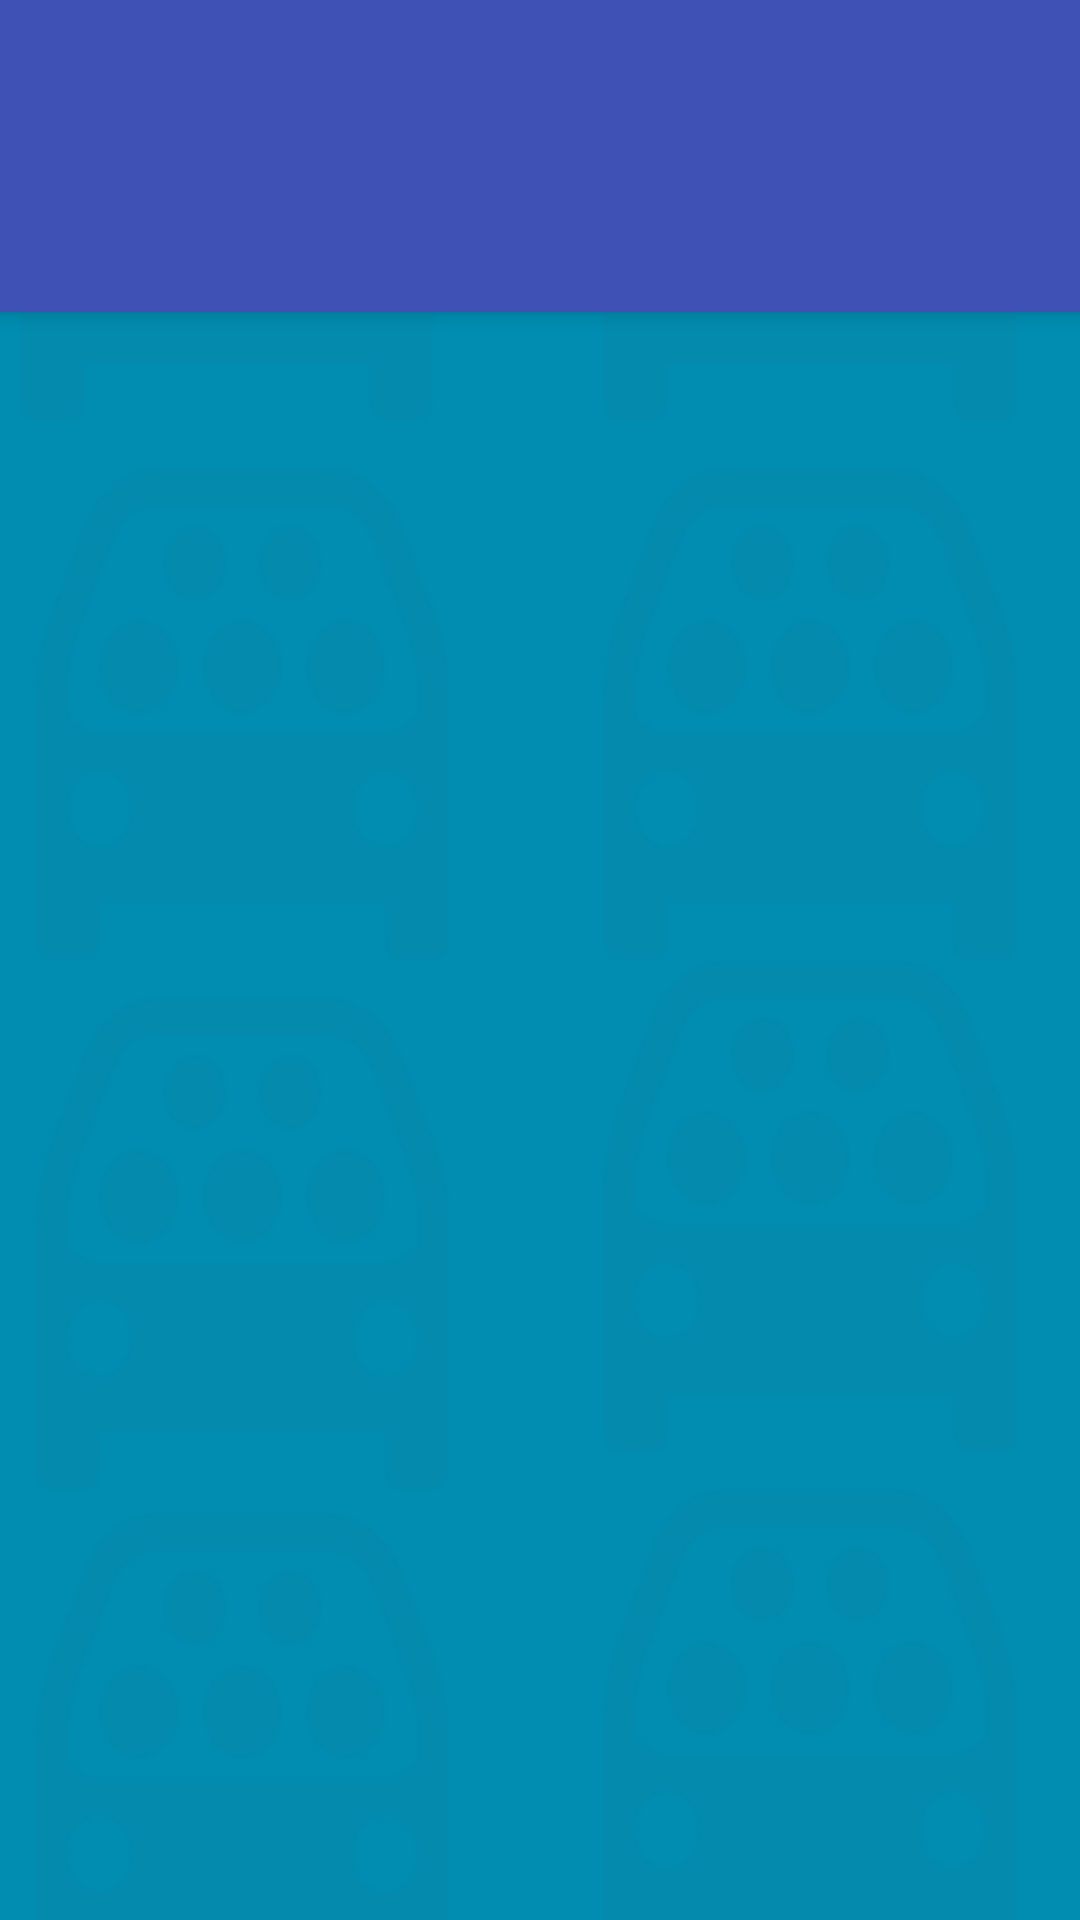

Here is an Android app screen rendered from its layout file. Give the layout XML and the strings, colors and styles it references.
<!-- AndroidManifest.xml: activity theme AppTheme.NoActionBar -->
<!-- res/layout/activity_ride.xml -->
<?xml version="1.0" encoding="utf-8"?>
<android.support.design.widget.CoordinatorLayout xmlns:android="http://schemas.android.com/apk/res/android"
    xmlns:app="http://schemas.android.com/apk/res-auto"
    xmlns:tools="http://schemas.android.com/tools"
    android:id="@+id/main_content"
    android:layout_width="match_parent"
    android:layout_height="match_parent"
    android:fitsSystemWindows="true"
    tools:context="edu.nwmissouri.shareride.RideActivity"
    android:background="@drawable/tabbackground2">

    <android.support.design.widget.AppBarLayout
        android:id="@+id/appbar"
        android:layout_width="match_parent"
        android:layout_height="wrap_content"
        android:paddingTop="@dimen/appbar_padding_top"
        android:theme="@style/AppTheme.AppBarOverlay">

        <android.support.v7.widget.Toolbar
            android:id="@+id/toolbar"
            android:layout_width="match_parent"
            android:layout_height="?attr/actionBarSize"
            android:background="?attr/colorPrimary"
            app:layout_scrollFlags="scroll|enterAlways"
            app:popupTheme="@style/AppTheme.PopupOverlay">

        </android.support.v7.widget.Toolbar>

        <android.support.design.widget.TabLayout
            android:id="@+id/tabs"
            android:layout_width="match_parent"
            android:layout_height="wrap_content" />

    </android.support.design.widget.AppBarLayout>

    <android.support.v4.view.ViewPager
        android:id="@+id/container"
        android:layout_width="match_parent"
        android:layout_height="match_parent"
        app:layout_behavior="@string/appbar_scrolling_view_behavior" />



</android.support.design.widget.CoordinatorLayout>
<!-- resources referenced by this layout -->
<resources>
  <!-- drawable tabbackground2: png bitmap (drawable, 7893 bytes) -->
  <style name="AppTheme.AppBarOverlay" parent="ThemeOverlay.AppCompat.Dark.ActionBar" />
  <style name="AppTheme.PopupOverlay" parent="ThemeOverlay.AppCompat.Light" />
  <style name="AppTheme.NoActionBar">
          <item name="windowActionBar">false</item>
          <item name="windowNoTitle">true</item>
      </style>
</resources>
